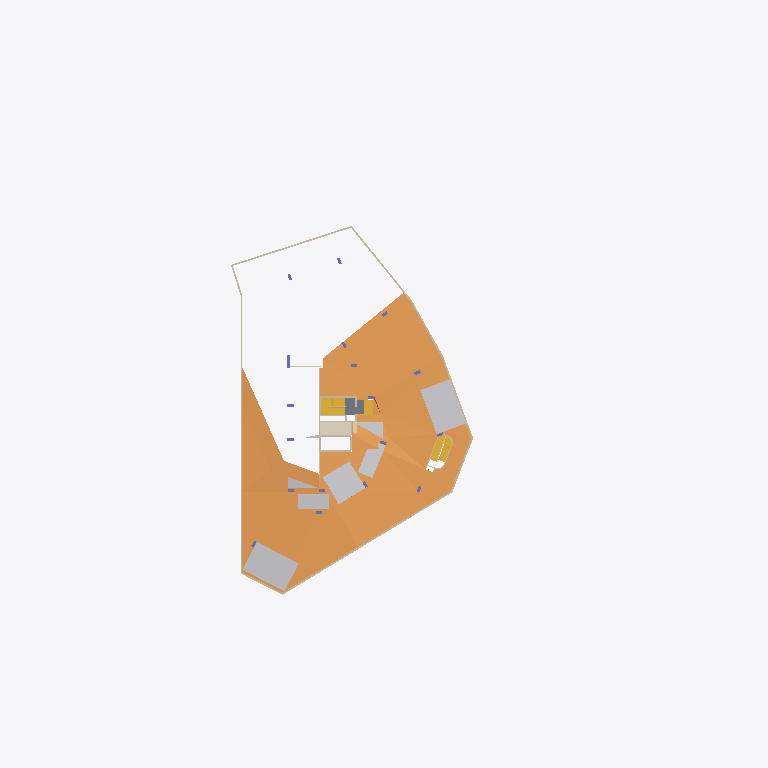
Plan cut of the same IFC building model at storey 'Basement 2' (level -4.10 m, cut at -2.70 m), seen from above with north up, elements coloured by IFC class (only those large enough to see are counted): 17 walls (beige), 12 other elements (light grey), 5 stairs (yellow), 4 ramps (orange), 1 covering (cream), 1 slab (grey), 1 column (violet). Cut surfaces are drawn darker.
Extent 71.1 m × 108.9 m × 38.9 m (x, y, z). Storeys (11): Basement 2A at -7.60 m; Basement 2 at -4.10 m; Basement 1 at -0.60 m; 1st Storey at 4.00 m; 2nd Storey at 8.90 m; 3rd Storey at 12.05 m; 4th Storey at 15.20 m; 5th Storey at 18.35 m; 6th Storey at 21.50 m; Attic at 24.65 m; Roof at 27.80 m. Elements (2372): 1403 IfcWall, 172 IfcColumn, 161 IfcBuildingElementProxy, 155 IfcDoor, 128 IfcSlab, 82 IfcCurtainWall, 63 IfcRailing, 57 IfcWindow, 48 IfcRoof, 28 IfcCovering, 23 IfcRamp, 17 IfcStair.

HEADER;
FILE_DESCRIPTION(('ViewDefinition [ReferenceView_V1.2, IFC-SG]','RevitIdentifiers [VersionGUID: b24a35ea-94b5-419d-8b32-b8ef3dba7bd0, NumberOfSaves: 13]','CoordinateReference [CoordinateBase: Project Base Point, ProjectSite: Internal]'),'2;1');
FILE_NAME('','2024-02-22T12:00:09+08:00',(''),(''),'ODA SDAI 24.3','Autodesk Revit 24.1.11.26 (ENG) - IFC 24.2.0.49','');
FILE_SCHEMA(('IFC4'));
ENDSEC;
DATA;
#106=IFCPROJECT('0wyP1iNzT8uxDrgyFCzYnE',#18,'',$,$,'','',(#101),#97);
#159=IFCSITE('0wyP1iNzT8uxDrgyFCzYnC',#18,'Default',$,$,#158,$,$,.ELEMENT.,(1,18,58,644075),(103,50,44,641113),0.0,$,$);
#41547=IFCSITE('3bxP9oC$j3OhCKgcUd5GL_',#18,'Road Mark Arrow Sign:Straight:2043974',$,'Road Mark Arrow Sign:Straight',#41546,#41542,$,$,$,$,$,$,$);
#41589=IFCSITE('3bxP9oC$j3OhCKgcUd5GL$',#18,'Road Mark Arrow Sign:Straight:2043975',$,'Road Mark Arrow Sign:Straight',#41588,#41584,$,$,$,$,$,$,$);
#41610=IFCSITE('3bxP9oC$j3OhCKgcUd5GTX',#18,'Road Mark Arrow Sign:Straight:2044505',$,'Road Mark Arrow Sign:Straight',#41609,#41605,$,$,$,$,$,$,$);
#41631=IFCSITE('3bxP9oC$j3OhCKgcUd5G6H',#18,'Road Mark Arrow Sign:Straight:2045097',$,'Road Mark Arrow Sign:Straight',#41630,#41626,$,$,$,$,$,$,$);
#41653=IFCSITE('3bxP9oC$j3OhCKgcUd5GEw',#18,'Road Mark Arrow Sign:Straight:2045570',$,'Road Mark Arrow Sign:Straight',#41652,#41647,$,$,$,$,$,$,$);
#41675=IFCSITE('3bxP9oC$j3OhCKgcUd5GFp',#18,'Road Mark Arrow Sign:Straight:2045643',$,'Road Mark Arrow Sign:Straight',#41674,#41669,$,$,$,$,$,$,$);
#41697=IFCSITE('3bxP9oC$j3OhCKgcUd5G8x',#18,'Road Mark Arrow Sign:Straight:2045699',$,'Road Mark Arrow Sign:Straight',#41696,#41691,$,$,$,$,$,$,$);
#41719=IFCSITE('3bxP9oC$j3OhCKgcUd5G9J',#18,'Road Mark Arrow Sign:Straight:2045803',$,'Road Mark Arrow Sign:Straight',#41718,#41713,$,$,$,$,$,$,$);
#57071=IFCSITE('1uyj0SrX195xk6XCjiujAf',#18,'Road Mark Arrow Sign:Straight:2346738',$,'Road Mark Arrow Sign:Straight',#57070,#57066,$,$,$,$,$,$,$);
#57092=IFCSITE('1uyj0SrX195xk6XCjiujFP',#18,'Road Mark Arrow Sign:Straight:2346739',$,'Road Mark Arrow Sign:Straight',#57091,#57087,$,$,$,$,$,$,$);
#59205=IFCSITE('234Zcirzz8eOMPDC2nAzws',#18,'Road Mark Arrow Sign:Straight:2395665',$,'Road Mark Arrow Sign:Straight',#59204,#59201,$,$,$,$,$,$,$);
#59225=IFCSITE('234Zcirzz8eOMPDC2nAzwt',#18,'Road Mark Arrow Sign:Straight:2395666',$,'Road Mark Arrow Sign:Straight',#59224,#59221,$,$,$,$,$,$,$);
#70833=IFCSITE('3iwGNPJK19oAdraPbBgS9B',#18,'Road Mark Arrow Sign:Straight:2712090',$,'Road Mark Arrow Sign:Straight',#70832,#70827,$,$,$,$,$,$,$);
#70867=IFCSITE('3iwGNPJK19oAdraPbBgS9C',#18,'Road Mark Arrow Sign:Stright and turn:2712093',$,'Road Mark Arrow Sign:Stright and turn',#70866,#70861,$,$,$,$,$,$,$);
#78375=IFCSITE('0W37xQ3oP7IuF2fu5xDycv',#18,'Road Mark Arrow Sign:Stright and turn:2726747',$,'Road Mark Arrow Sign:Stright and turn',#78374,#78370,$,$,$,$,$,$,$);
#78395=IFCSITE('0W37xQ3oP7IuF2fu5xDyc_',#18,'Road Mark Arrow Sign:Straight:2726748',$,'Road Mark Arrow Sign:Straight',#78394,#78390,$,$,$,$,$,$,$);
#118296=IFCSITE('1ddP10DCLBvBd3zR3Bb1BY',#18,'Road Mark Arrow Sign:Straight:2811993',$,'Road Mark Arrow Sign:Straight',#118295,#118290,$,$,$,$,$,$,$);
#118317=IFCSITE('1ddP10DCLBvBd3zR3Bb1BX',#18,'Road Mark Arrow Sign:Straight:2811994',$,'Road Mark Arrow Sign:Straight',#118316,#118311,$,$,$,$,$,$,$);
#111=IFCBUILDING('0wyP1iNzT8uxDrgyFCzYnF',#18,'',$,$,#109,$,'',.ELEMENT.,$,$,#110);
#115=IFCBUILDINGSTOREY('3tgNWAGGzCAfBmkKoi3aaB',#18,'Basement 2A',$,'Level:Circle Head - Project Datum (left)',#114,$,'Basement 2A',.ELEMENT.,92400.00000000001);
#119=IFCBUILDINGSTOREY('3tgNWAGGzCAfBmkKoi3abR',#18,'Basement 2',$,'Level:Circle Head - Project Datum (left)',#118,$,'Basement 2',.ELEMENT.,95900.0);
#123=IFCBUILDINGSTOREY('3tgNWAGGzCAfBmkKoi3aWU',#18,'Basement 1',$,'Level:Circle Head - Project Datum (left)',#122,$,'Basement 1',.ELEMENT.,99400.0);
#127=IFCBUILDINGSTOREY('3Zu5Bv0LOHrPC10026FoQQ',#18,'1st Storey',$,'Level:Circle Head - Project Datum (left)',#126,$,'1st Storey',.ELEMENT.,104000.0000000003);
#131=IFCBUILDINGSTOREY('15Z0v90RiHrPC20026FoKR',#18,'2nd Storey',$,'Level:Circle Head - Project Datum (left)',#130,$,'2nd Storey',.ELEMENT.,108900.00000000029);
#135=IFCBUILDINGSTOREY('2jYNy29Tj85wP5OTpRwwHO',#18,'3rd Storey',$,'Level:Circle Head - Project Datum (left)',#134,$,'3rd Storey',.ELEMENT.,112050.00000000029);
#139=IFCBUILDINGSTOREY('2jYNy29Tj85wP5OTpRwwGC',#18,'4th Storey',$,'Level:Circle Head - Project Datum (left)',#138,$,'4th Storey',.ELEMENT.,115200.00000000029);
#143=IFCBUILDINGSTOREY('2jYNy29Tj85wP5OTpRwwGQ',#18,'5th Storey',$,'Level:Circle Head - Project Datum (left)',#142,$,'5th Storey',.ELEMENT.,118350.00000000028);
#147=IFCBUILDINGSTOREY('2jYNy29Tj85wP5OTpRwwGm',#18,'6th Storey',$,'Level:Circle Head - Project Datum (left)',#146,$,'6th Storey',.ELEMENT.,121500.00000000028);
#151=IFCBUILDINGSTOREY('1vP38FE5z5Jv_EZ3bKVH0k',#18,'Attic',$,'Level:Circle Head - Project Datum (left)',#150,$,'Attic',.ELEMENT.,124650.00000000026);
#155=IFCBUILDINGSTOREY('1vP38FE5z5Jv_EZ3bKVH9k',#18,'Roof',$,'Level:Circle Head - Project Datum (left)',#154,$,'Roof',.ELEMENT.,127800.00000000026);
#120073=IFCRAMP('1ddP10DCLBvBd3zR3Bb08b',#18,'Floor:road ramp:2816158',$,'CURVERAMP',#120071,$,'2816158',.USERDEFINED.);
#120500=IFCRAMP('1ddP10DCLBvBd3zR3Bb08Q',#18,'Floor:road ramp:2816161',$,'CURVERAMP',#120498,$,'2816161',.USERDEFINED.);
#123713=IFCRAMP('1ddP10DCLBvBd3zR3BbVyY',#18,'Floor:road ramp:2819481',$,'CURVERAMP',#123711,$,'2819481',.USERDEFINED.);
#111186=IFCRAMP('1ddP10DCLBvBd3zR3Bb6TD',#18,'Floor:road ramp:2792950',$,'CURVERAMP',#111184,$,'2792950',.USERDEFINED.);
#121489=IFCBUILDINGELEMENTPROXY('1ddP10DCLBvBd3zR3Bb0QF',#18,'Parking Lots1:2400x4800:2817076',$,'ARTICULATEDVEHICLELOT',#121488,#121483,'2817076',.USERDEFINED.);
#124486=IFCBUILDINGELEMENTPROXY('1ddP10DCLBvBd3zR3BbVnT',#18,'Parking Lots1:2400x4800:2819814',$,'ARTICULATEDVEHICLELOT',#124485,#124480,'2819814',.USERDEFINED.);
#124344=IFCBUILDINGELEMENTPROXY('1ddP10DCLBvBd3zR3BbVnV',#18,'Parking Lots1:2400x4800:2819812',$,'ARTICULATEDVEHICLELOT',#124343,#124338,'2819812',.USERDEFINED.);
#121560=IFCBUILDINGELEMENTPROXY('1ddP10DCLBvBd3zR3Bb0QD',#18,'Parking Lots1:2400x4800:2817078',$,'ARTICULATEDVEHICLELOT',#121559,#121554,'2817078',.USERDEFINED.);
#124416=IFCBUILDINGELEMENTPROXY('1ddP10DCLBvBd3zR3BbVnU',#18,'Parking Lots1:2400x4800:2819813',$,'ARTICULATEDVEHICLELOT',#124415,#124410,'2819813',.USERDEFINED.);
#121628=IFCBUILDINGELEMENTPROXY('1ddP10DCLBvBd3zR3Bb0QC',#18,'Parking Lots1:2400x4800:2817079',$,'ARTICULATEDVEHICLELOT',#121627,#121622,'2817079',.USERDEFINED.);
#122530=IFCBUILDINGELEMENTPROXY('1ddP10DCLBvBd3zR3Bb0U_',#18,'Parking Lots1:2400x4800:2817285',$,'ARTICULATEDVEHICLELOT',#122529,#122524,'2817285',.USERDEFINED.);
#122463=IFCBUILDINGELEMENTPROXY('1ddP10DCLBvBd3zR3Bb0Uu',#18,'Parking Lots1:2400x4800:2817283',$,'ARTICULATEDVEHICLELOT',#122462,#122457,'2817283',.USERDEFINED.);
#125793=IFCBUILDINGELEMENTPROXY('1ddP10DCLBvBd3zR3BbUdD',#18,'Parking Lots1:2400x5400:2823030',$,'Parking Lots1:2400x5400',#125792,#125787,'2823030',.NOTDEFINED.);
#124215=IFCBUILDINGELEMENTPROXY('1ddP10DCLBvBd3zR3BbVoy',#18,'Parking Lots1:2400x4800:2819591',$,'ARTICULATEDVEHICLELOT',#124214,#124209,'2819591',.USERDEFINED.);
#150788=IFCCOVERING('0IUvw47UjC6exP66wr6WSN',#18,'Compound Ceiling:600 x 1200mm grid:3571305',$,'Compound Ceiling:600 x 1200mm grid',#150786,#150787,'3571305',.CEILING.);
#122848=IFCWALL('1ddP10DCLBvBd3zR3Bb0J$',#18,'Basic Wall:External_RC_250mm:2817604',$,'Basic Wall:External_RC_250mm',#122807,#122847,'2817604',.NOTDEFINED.);
#123660=IFCSLAB('1ddP10DCLBvBd3zR3BbV$L',#18,'Floor:Flr 300:2819438',$,'Floor:Flr 300',#123649,#123659,'2819438',.FLOOR.);
#119325=IFCSTAIR('1ddP10DCLBvBd3zR3Bb0lf',#18,'Precast Stair:Stair:2814290',$,'Precast Stair:KA.Stair.1080mm',#119324,$,'2814290',.NOTDEFINED.);
#124726=IFCBUILDINGELEMENTPROXY('1ddP10DCLBvBd3zR3BbVIc',#18,'Parking Lots1:2400x4800 2:2821661',$,'Parking Lots1:2400x4800 2',#124725,#124720,'2821661',.NOTDEFINED.);
#116954=IFCSTAIR('1ddP10DCLBvBd3zR3Bb1hq',#18,'Precast Stair:Stair:2809935',$,'Precast Stair:KA.Stair.1080mm',#116953,$,'2809935',.HALF_TURN_STAIR.);
#122569=IFCWALL('1ddP10DCLBvBd3zR3Bb0Jx',#18,'Basic Wall:External_RC_250mm:2817600',$,'Basic Wall:External_RC_250mm',#122557,#122568,'2817600',.NOTDEFINED.);
#122706=IFCWALL('1ddP10DCLBvBd3zR3Bb0Jv',#18,'Basic Wall:External_RC_250mm:2817602',$,'Basic Wall:External_RC_250mm',#122687,#122705,'2817602',.NOTDEFINED.);
#124148=IFCBUILDINGELEMENTPROXY('1ddP10DCLBvBd3zR3BbVoz',#18,'Parking Lots1:2400x4800:2819590',$,'ARTICULATEDVEHICLELOT',#124147,#124142,'2819590',.USERDEFINED.);
#123247=IFCWALL('1ddP10DCLBvBd3zR3Bb0Jp',#18,'Basic Wall:External_RC_250mm:2817608',$,'Basic Wall:External_RC_250mm',#123176,#123246,'2817608',.NOTDEFINED.);
#123321=IFCSTAIR('1ddP10DCLBvBd3zR3BbVcz',#18,'Cast-In-Place Stair:Stair:2818822',$,'Cast-In-Place Stair:Cast-In-Place Stair',#123320,$,'2818822',.STRAIGHT_RUN_STAIR.);
#122993=IFCWALL('1ddP10DCLBvBd3zR3Bb0Jz',#18,'Basic Wall:External_RC_250mm:2817606',$,'Basic Wall:External_RC_250mm',#122953,#122992,'2817606',.NOTDEFINED.);
#125292=IFCSTAIR('1ddP10DCLBvBd3zR3BbVNQ',#18,'Precast Stair:Stair:2821985',$,'Precast Stair:KA.Stair.1080mm',#125291,$,'2821985',.HALF_TURN_STAIR.);
#123422=IFCSTAIR('1ddP10DCLBvBd3zR3BbVcO',#18,'Precast Stair:Stair:2818851',$,'Precast Stair:Precast Stair',#123421,$,'2818851',.HALF_TURN_STAIR.);
#123144=IFCWALL('1ddP10DCLBvBd3zR3Bb0Jy',#18,'Basic Wall:External_RC_250mm:2817607',$,'Basic Wall:External_RC_250mm',#123025,#123143,'2817607',.NOTDEFINED.);
#122921=IFCWALL('1ddP10DCLBvBd3zR3Bb0J_',#18,'Basic Wall:External_RC_250mm:2817605',$,'Basic Wall:External_RC_250mm',#122880,#122920,'2817605',.NOTDEFINED.);
#122775=IFCWALL('1ddP10DCLBvBd3zR3Bb0Ju',#18,'Basic Wall:External_RC_250mm:2817603',$,'Basic Wall:External_RC_250mm',#122732,#122774,'2817603',.NOTDEFINED.);
#63785=IFCWALL('01zX9V$3jDOgOT8eZz6Y4C',#18,'Basic Wall:Internal_RC_300mm_Skimcoat:2653102',$,'Basic Wall:Internal_RC_300mm_Skimcoat',#63766,#63784,'2653102',.NOTDEFINED.);
#123290=IFCWALL('1ddP10DCLBvBd3zR3Bb0GP',#18,'Basic Wall:External_RC_250mm:2817698',$,'Basic Wall:External_RC_250mm',#123278,#123289,'2817698',.NOTDEFINED.);
#113283=IFCWALL('1ddP10DCLBvBd3zR3Bb5BN',#18,'Basic Wall:Internal_RC_250mm_Skimcoat:2795628',$,'Basic Wall:Internal_RC_250mm_Skimcoat',#113271,#113282,'2795628',.NOTDEFINED.);
ENDSEC;
